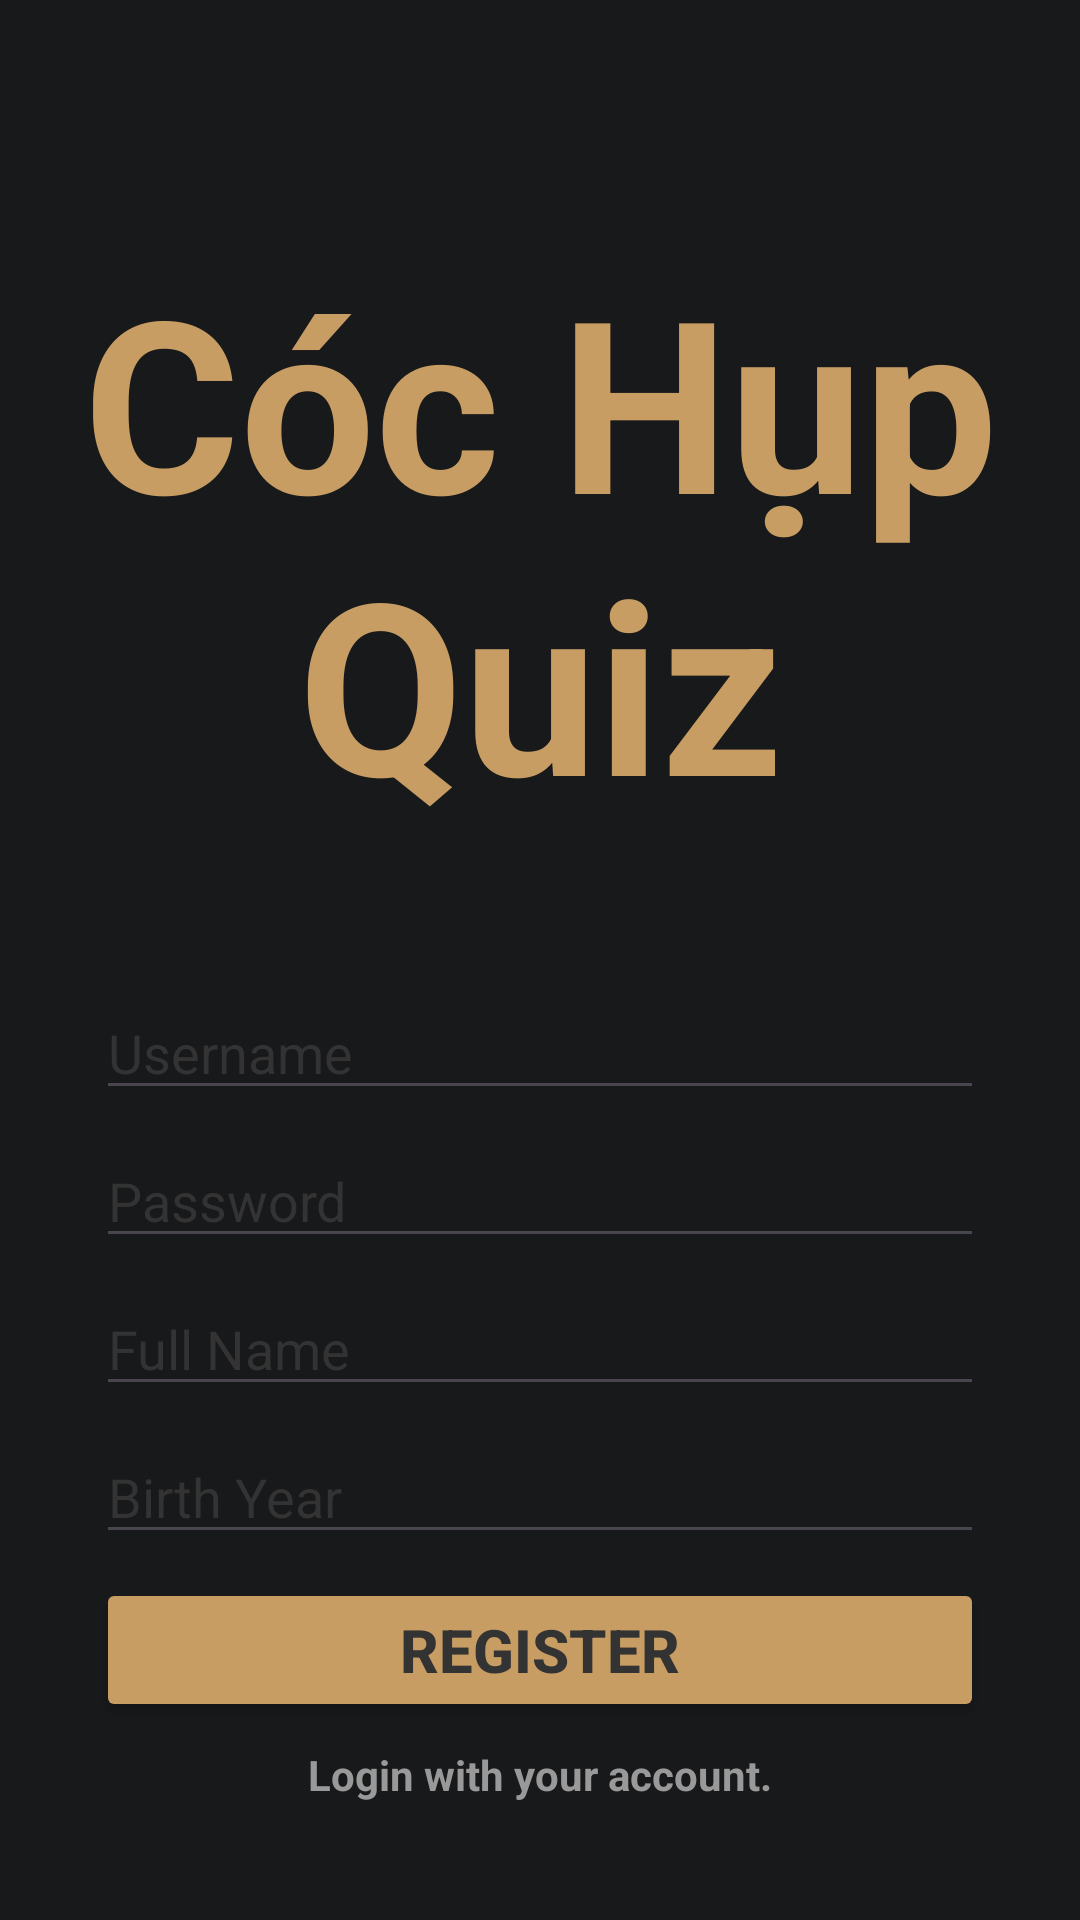

The Android layout XML behind this screen, and the referenced resources:
<!-- AndroidManifest.xml: application theme Theme.CócHụp -->
<!-- res/layout/activity_register.xml -->
<?xml version="1.0" encoding="utf-8"?>
<androidx.constraintlayout.widget.ConstraintLayout xmlns:android="http://schemas.android.com/apk/res/android"
    xmlns:app="http://schemas.android.com/apk/res-auto"
    xmlns:tools="http://schemas.android.com/tools"
    android:id="@+id/main"
    android:layout_width="match_parent"
    android:layout_height="match_parent"
    android:background="@color/ic_launcher_background"
    tools:context=".activity.RegisterActivity">

    <TextView
        android:id="@+id/tvAppName"
        android:layout_width="wrap_content"
        android:layout_height="wrap_content"
        android:layout_marginStart="16dp"
        android:layout_marginTop="80dp"
        android:layout_marginEnd="16dp"
        android:text="Cóc Hụp Quiz"
        android:textColor="@color/primary"
        android:textSize="80sp"
        android:textStyle="bold"
        android:gravity="center"
        app:layout_constraintEnd_toEndOf="parent"
        app:layout_constraintStart_toStartOf="parent"
        app:layout_constraintTop_toTopOf="parent" />

    <TextView
        android:id="@+id/tvResult"
        android:layout_width="wrap_content"
        android:layout_height="wrap_content"
        android:layout_marginStart="32dp"
        android:layout_marginTop="8dp"
        android:layout_marginEnd="32dp"
        android:text=""
        android:textColor="@color/error"
        app:layout_constraintEnd_toEndOf="parent"
        app:layout_constraintStart_toStartOf="parent"
        app:layout_constraintTop_toBottomOf="@+id/tvAppName" />

    <EditText
        android:id="@+id/edtUsername"
        android:layout_width="match_parent"
        android:layout_height="wrap_content"
        android:layout_marginStart="32dp"
        android:layout_marginTop="48dp"
        android:layout_marginEnd="32dp"
        android:hint="Username"
        android:inputType="text"
        android:textColor="@color/text_secondary"
        android:textColorHint="@color/text_primary"
        app:layout_constraintEnd_toEndOf="parent"
        app:layout_constraintStart_toStartOf="parent"
        app:layout_constraintTop_toBottomOf="@+id/tvAppName" />

    <EditText
        android:id="@+id/edtPassword"
        android:layout_width="match_parent"
        android:layout_height="wrap_content"
        android:layout_marginStart="32dp"
        android:layout_marginTop="8dp"
        android:layout_marginEnd="32dp"
        android:hint="Password"
        android:inputType="textPassword"
        android:textColor="@color/text_secondary"
        android:textColorHint="@color/text_primary"
        app:layout_constraintEnd_toEndOf="parent"
        app:layout_constraintStart_toStartOf="parent"
        app:layout_constraintTop_toBottomOf="@+id/edtUsername" />

    <EditText
        android:id="@+id/edtFullName"
        android:layout_width="match_parent"
        android:layout_height="wrap_content"
        android:layout_marginStart="32dp"
        android:layout_marginTop="8dp"
        android:layout_marginEnd="32dp"
        android:hint="Full Name"
        android:inputType="text"
        android:textColor="@color/text_secondary"
        android:textColorHint="@color/text_primary"
        app:layout_constraintEnd_toEndOf="parent"
        app:layout_constraintStart_toStartOf="parent"
        app:layout_constraintTop_toBottomOf="@+id/edtPassword" />

    <EditText
        android:id="@+id/edtBirthYear"
        android:layout_width="match_parent"
        android:layout_height="wrap_content"
        android:layout_marginStart="32dp"
        android:layout_marginTop="8dp"
        android:layout_marginEnd="32dp"
        android:hint="Birth Year"
        android:inputType="number"
        android:textColor="@color/text_secondary"
        android:textColorHint="@color/text_primary"
        app:layout_constraintEnd_toEndOf="parent"
        app:layout_constraintStart_toStartOf="parent"
        app:layout_constraintTop_toBottomOf="@+id/edtFullName" />

    <Button
        android:id="@+id/btnRegister"
        style="@style/Button_Primary_Style"
        android:layout_width="match_parent"
        android:layout_height="wrap_content"
        android:layout_marginStart="32dp"
        android:layout_marginTop="8dp"
        android:layout_marginEnd="32dp"
        android:text="Register"
        app:layout_constraintEnd_toEndOf="parent"
        app:layout_constraintStart_toStartOf="parent"
        app:layout_constraintTop_toBottomOf="@+id/edtBirthYear" />

    <TextView
        android:id="@+id/tvLogin"
        android:layout_width="wrap_content"
        android:layout_height="wrap_content"
        android:layout_marginTop="8dp"
        android:clickable="true"
        android:focusable="true"
        android:text="Login with your account."
        android:textColor="@color/text_secondary"
        android:textStyle="bold"
        app:layout_constraintEnd_toEndOf="parent"
        app:layout_constraintStart_toStartOf="parent"
        app:layout_constraintTop_toBottomOf="@+id/btnRegister" />

</androidx.constraintlayout.widget.ConstraintLayout>
<!-- resources referenced by this layout -->
<resources>
  <color name="error">#FF6464</color>
  <color name="ic_launcher_background">#18191b</color>
  <color name="primary">#c79d63</color>
  <color name="text_primary">#333333</color>
  <color name="text_secondary">#999999</color>
  <style name="Button_Primary_Style" parent="Button_Style">
          <item name="android:backgroundTint">@color/primary</item>
      </style>
  <style name="Theme.CócHụp" parent="Base.Theme.CócHụp" />
  <style name="Button_Style">
          <item name="android:layout_gravity">center</item>
          <item name="android:textColor">@color/text_primary</item>
          <item name="android:textStyle">bold</item>
          <item name="android:textSize">20sp</item>
          <item name="cornerRadius">7dp</item>
      </style>
  <style name="Base.Theme.CócHụp" parent="Theme.Material3.DayNight.NoActionBar">
          
          
      </style>
</resources>
